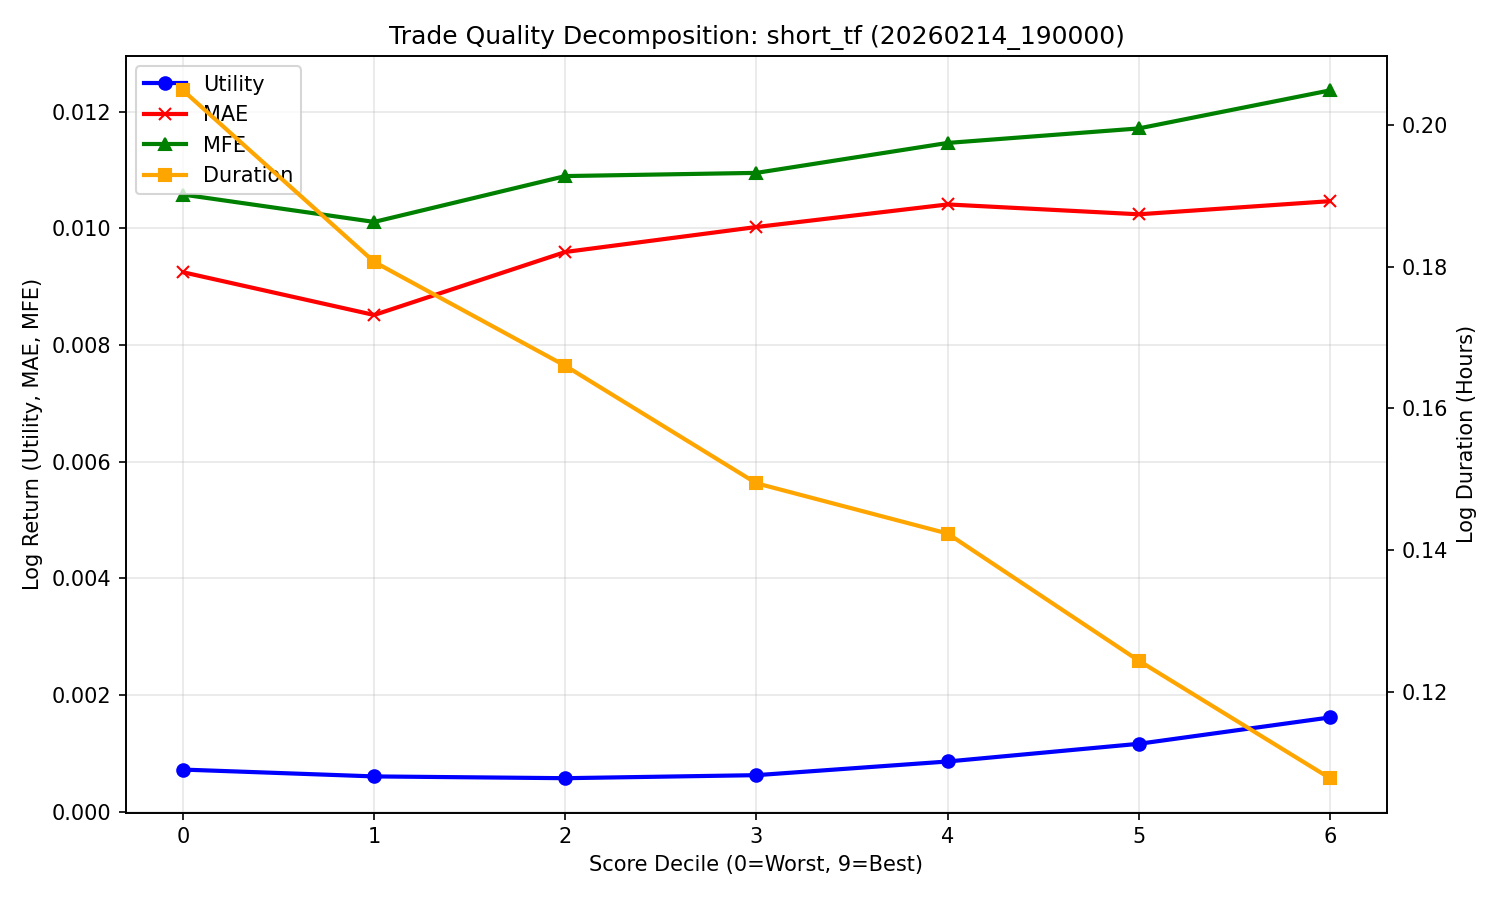

Values plotted in this chart, from the file beside it:
decile, count, Utility, MAE, MFE, Duration
0, 42010, 0.0007196, 0.009249, 0.01058, 0.2048
1, 10502, 0.0006022, 0.008516, 0.01011, 0.1807
2, 10502, 0.0005718, 0.009597, 0.0109, 0.166
3, 10503, 0.0006238, 0.01003, 0.01095, 0.1495
4, 10502, 0.0008581, 0.01041, 0.01147, 0.1424
5, 10502, 0.001161, 0.01024, 0.01172, 0.1245
6, 10503, 0.001614, 0.01047, 0.01237, 0.1079
